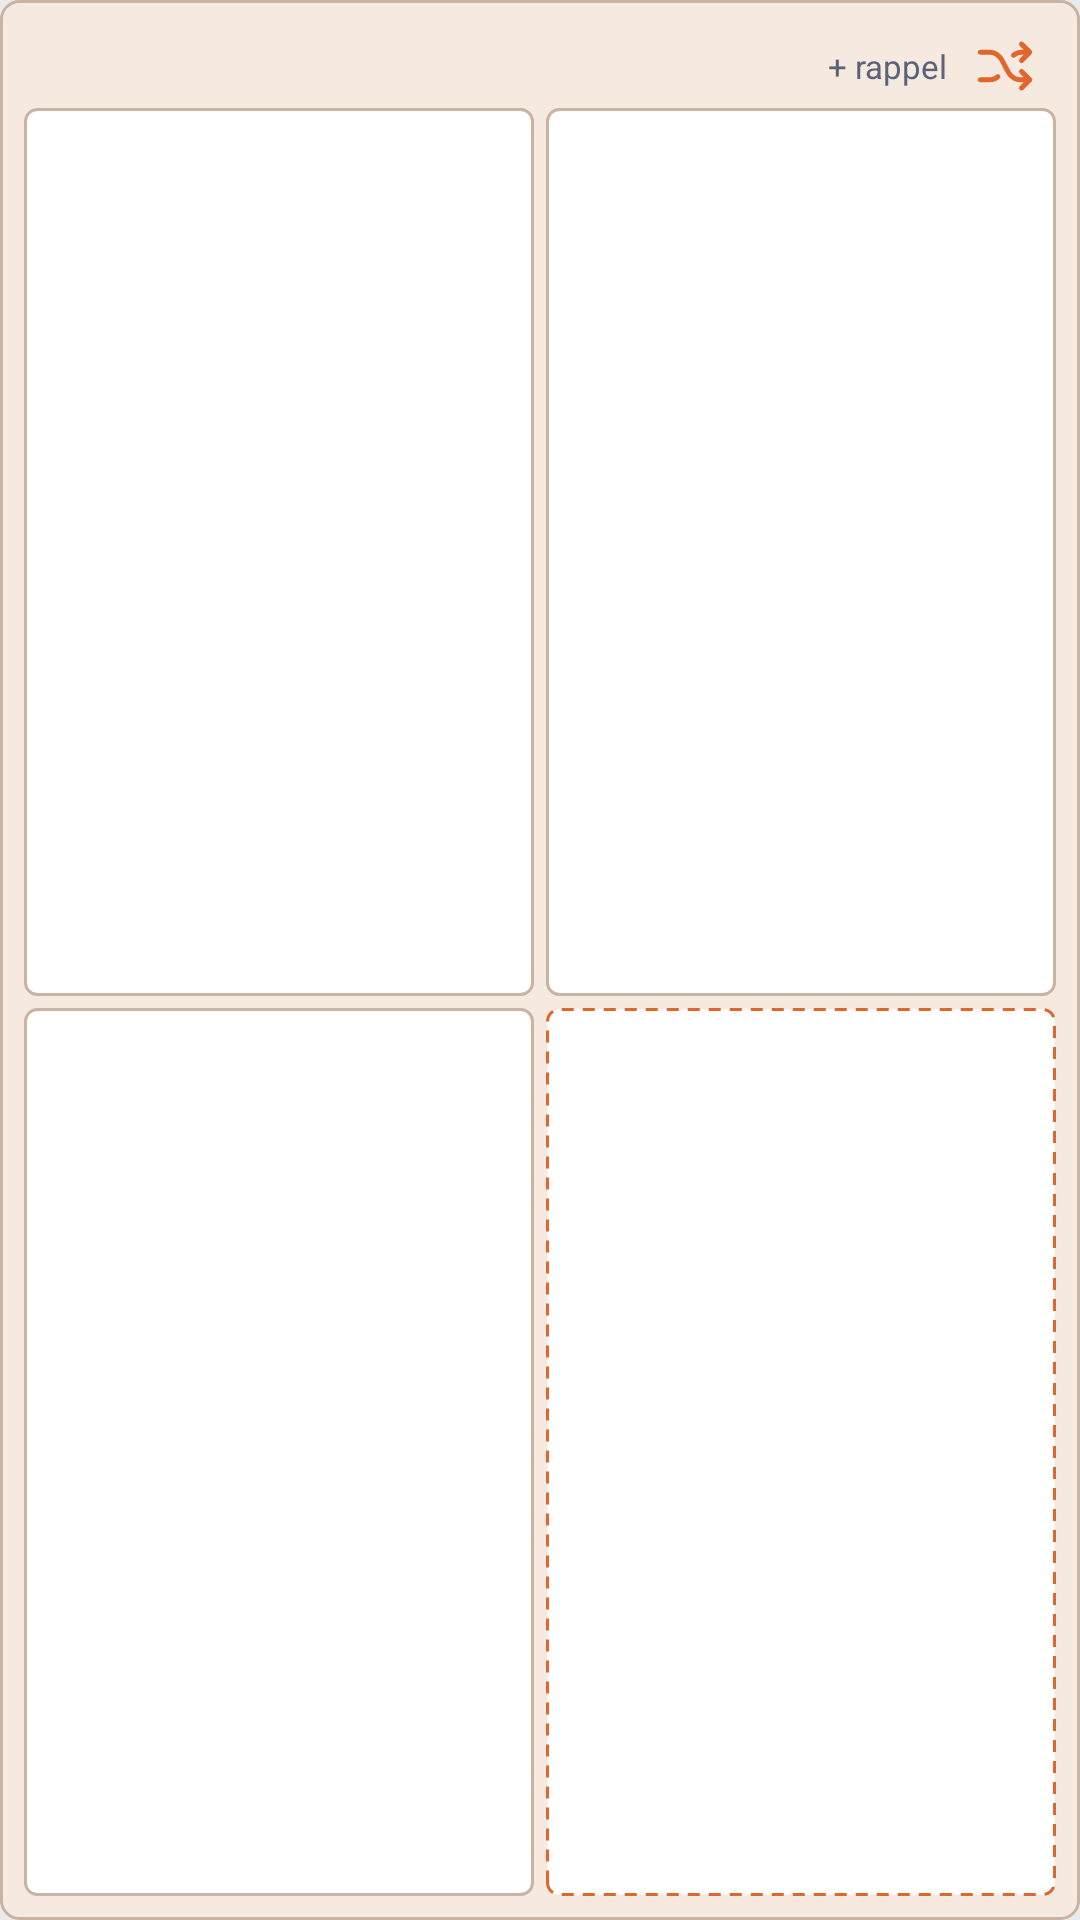

Write the Android layout XML for this screen, with the resource values it uses.
<!-- AndroidManifest.xml: application theme Theme.Nihongo -->
<!-- res/layout/widget_kanji_petit.xml -->
<?xml version="1.0" encoding="utf-8"?>
<LinearLayout xmlns:android="http://schemas.android.com/apk/res/android"
    android:id="@+id/racine"
    android:layout_width="match_parent"
    android:layout_height="match_parent"
    android:background="@drawable/widget_fond"
    android:orientation="vertical"
    android:padding="8dp">
    <LinearLayout android:layout_width="match_parent" android:layout_height="wrap_content" android:orientation="horizontal" android:gravity="center_vertical">
        <TextView android:id="@+id/date" android:layout_width="0dp" android:layout_weight="1" android:layout_height="wrap_content"
            android:textColor="@color/muted" android:textSize="11sp" />
        <TextView android:id="@+id/etiquette_rappel" android:layout_width="wrap_content" android:layout_height="wrap_content"
            android:text="@string/plus_rappel" android:textColor="@color/muted" android:textSize="11sp" />
        <ImageView android:id="@+id/melanger" android:layout_width="36dp" android:layout_height="28dp"
            android:paddingStart="8dp" android:paddingEnd="6dp" android:src="@drawable/ic_melanger" android:contentDescription="@string/melanger" />
    </LinearLayout>
    <TextView android:id="@+id/vide" android:layout_width="match_parent" android:layout_height="match_parent"
        android:gravity="center" android:text="@string/widget_vide" android:textColor="@color/muted"
        android:textSize="12sp" android:visibility="gone" />
    <LinearLayout android:id="@+id/cases" android:layout_width="match_parent" android:layout_height="match_parent" android:orientation="vertical">
        <LinearLayout android:layout_width="match_parent" android:layout_height="0dp" android:layout_weight="1" android:orientation="horizontal" android:baselineAligned="false" android:layout_marginBottom="4dp">
            <LinearLayout
                android:id="@+id/case0"
                android:layout_width="0dp"
                android:layout_height="match_parent"
                android:layout_weight="1"
                android:background="@drawable/case_fond"
                android:gravity="center"
                android:orientation="vertical"
                android:padding="2dp">
                <TextView android:id="@+id/k0" android:layout_width="wrap_content" android:layout_height="wrap_content"
                    android:textColor="@color/kanji" android:textSize="26sp" android:includeFontPadding="false" />
                <TextView android:id="@+id/lect0" android:layout_width="match_parent" android:layout_height="wrap_content"
                    android:gravity="center" android:maxLines="2" android:ellipsize="end"
                    android:textColor="@color/muted" android:textSize="10sp" />
                <TextView android:id="@+id/sens0" android:layout_width="match_parent" android:layout_height="wrap_content"
                    android:gravity="center" android:maxLines="2" android:ellipsize="end"
                    android:textColor="@color/texte" android:textSize="10sp" />
            </LinearLayout>
            <Space android:layout_width="4dp" android:layout_height="match_parent" />
            <LinearLayout
                android:id="@+id/case1"
                android:layout_width="0dp"
                android:layout_height="match_parent"
                android:layout_weight="1"
                android:background="@drawable/case_fond"
                android:gravity="center"
                android:orientation="vertical"
                android:padding="2dp">
                <TextView android:id="@+id/k1" android:layout_width="wrap_content" android:layout_height="wrap_content"
                    android:textColor="@color/kanji" android:textSize="26sp" android:includeFontPadding="false" />
                <TextView android:id="@+id/lect1" android:layout_width="match_parent" android:layout_height="wrap_content"
                    android:gravity="center" android:maxLines="2" android:ellipsize="end"
                    android:textColor="@color/muted" android:textSize="10sp" />
                <TextView android:id="@+id/sens1" android:layout_width="match_parent" android:layout_height="wrap_content"
                    android:gravity="center" android:maxLines="2" android:ellipsize="end"
                    android:textColor="@color/texte" android:textSize="10sp" />
            </LinearLayout>
        </LinearLayout>
        <LinearLayout android:layout_width="match_parent" android:layout_height="0dp" android:layout_weight="1" android:orientation="horizontal" android:baselineAligned="false">
            <LinearLayout
                android:id="@+id/case2"
                android:layout_width="0dp"
                android:layout_height="match_parent"
                android:layout_weight="1"
                android:background="@drawable/case_fond"
                android:gravity="center"
                android:orientation="vertical"
                android:padding="2dp">
                <TextView android:id="@+id/k2" android:layout_width="wrap_content" android:layout_height="wrap_content"
                    android:textColor="@color/kanji" android:textSize="26sp" android:includeFontPadding="false" />
                <TextView android:id="@+id/lect2" android:layout_width="match_parent" android:layout_height="wrap_content"
                    android:gravity="center" android:maxLines="2" android:ellipsize="end"
                    android:textColor="@color/muted" android:textSize="10sp" />
                <TextView android:id="@+id/sens2" android:layout_width="match_parent" android:layout_height="wrap_content"
                    android:gravity="center" android:maxLines="2" android:ellipsize="end"
                    android:textColor="@color/texte" android:textSize="10sp" />
            </LinearLayout>
            <Space android:layout_width="4dp" android:layout_height="match_parent" />
            <LinearLayout
                android:id="@+id/case3"
                android:layout_width="0dp"
                android:layout_height="match_parent"
                android:layout_weight="1"
                android:background="@drawable/case_rappel"
                android:gravity="center"
                android:orientation="vertical"
                android:padding="2dp">
                <TextView android:id="@+id/k3" android:layout_width="wrap_content" android:layout_height="wrap_content"
                    android:textColor="@color/quai" android:textSize="26sp" android:includeFontPadding="false" />
                <TextView android:id="@+id/lect3" android:layout_width="match_parent" android:layout_height="wrap_content"
                    android:gravity="center" android:maxLines="2" android:ellipsize="end"
                    android:textColor="@color/muted" android:textSize="10sp" />
                <TextView android:id="@+id/sens3" android:layout_width="match_parent" android:layout_height="wrap_content"
                    android:gravity="center" android:maxLines="2" android:ellipsize="end"
                    android:textColor="@color/texte" android:textSize="10sp" />
            </LinearLayout>
        </LinearLayout>
    </LinearLayout>
</LinearLayout>
<!-- resources referenced by this layout -->
<resources>
  <color name="kanji">#2E7D5B</color>
  <color name="muted">#5A6378</color>
  <color name="quai">#E0662B</color>
  <color name="texte">#1D2A44</color>
  <!-- drawable case_fond (drawable) -->
  <shape xmlns:android="http://schemas.android.com/apk/res/android" android:shape="rectangle">
      <solid android:color="@color/case_fond" />
      <stroke android:width="1dp" android:color="@color/cadre" />
      <corners android:radius="4dp" />
  </shape>
  <!-- drawable case_rappel (drawable) -->
  <shape xmlns:android="http://schemas.android.com/apk/res/android" android:shape="rectangle">
      <solid android:color="@color/case_fond" />
      <stroke android:width="1dp" android:color="@color/quai" android:dashWidth="4dp" android:dashGap="3dp" />
      <corners android:radius="4dp" />
  </shape>
  <!-- drawable ic_melanger (drawable) -->
  <vector xmlns:android="http://schemas.android.com/apk/res/android" android:width="24dp" android:height="24dp" android:viewportWidth="24" android:viewportHeight="24">
      <path android:strokeColor="@color/quai" android:strokeWidth="1.8" android:strokeLineCap="round" android:strokeLineJoin="round" android:fillColor="#00000000"
          android:pathData="M3,7h3.5c2,0 3.2,1 4.3,2.7l2.4,4.6c1.1,1.7 2.3,2.7 4.3,2.7H21M3,17h3.5c1.2,0 2.1,-0.4 2.9,-1.1M15.1,8.1c0.8,-0.7 1.7,-1.1 2.9,-1.1H21M18,4l3,3 -3,3M18,14l3,3 -3,3" />
  </vector>
  <!-- drawable widget_fond (drawable) -->
  <shape xmlns:android="http://schemas.android.com/apk/res/android" android:shape="rectangle">
      <solid android:color="@color/widget_fond" />
      <stroke android:width="1dp" android:color="@color/cadre" />
      <corners android:radius="6dp" />
  </shape>
  <string name="melanger">Mélanger les kanji</string>
  <string name="plus_rappel">+ rappel</string>
  <string name="widget_vide">Ouvre l’appli une fois pour préparer tes kanji.</string>
  <style name="Theme.Nihongo" parent="android:Theme.Material.Light.NoActionBar">
          <item name="android:windowBackground">@color/fond</item>
          <item name="android:statusBarColor">@color/fond</item>
          <item name="android:navigationBarColor">@color/fond</item>
          <item name="android:windowLightStatusBar">true</item>
      </style>
  <color name="case_fond">#FFFFFF</color>
  <color name="cadre">#C9B3A3</color>
  <color name="widget_fond">#F6E9DF</color>
  <color name="fond">#E9ECEF</color>
</resources>
